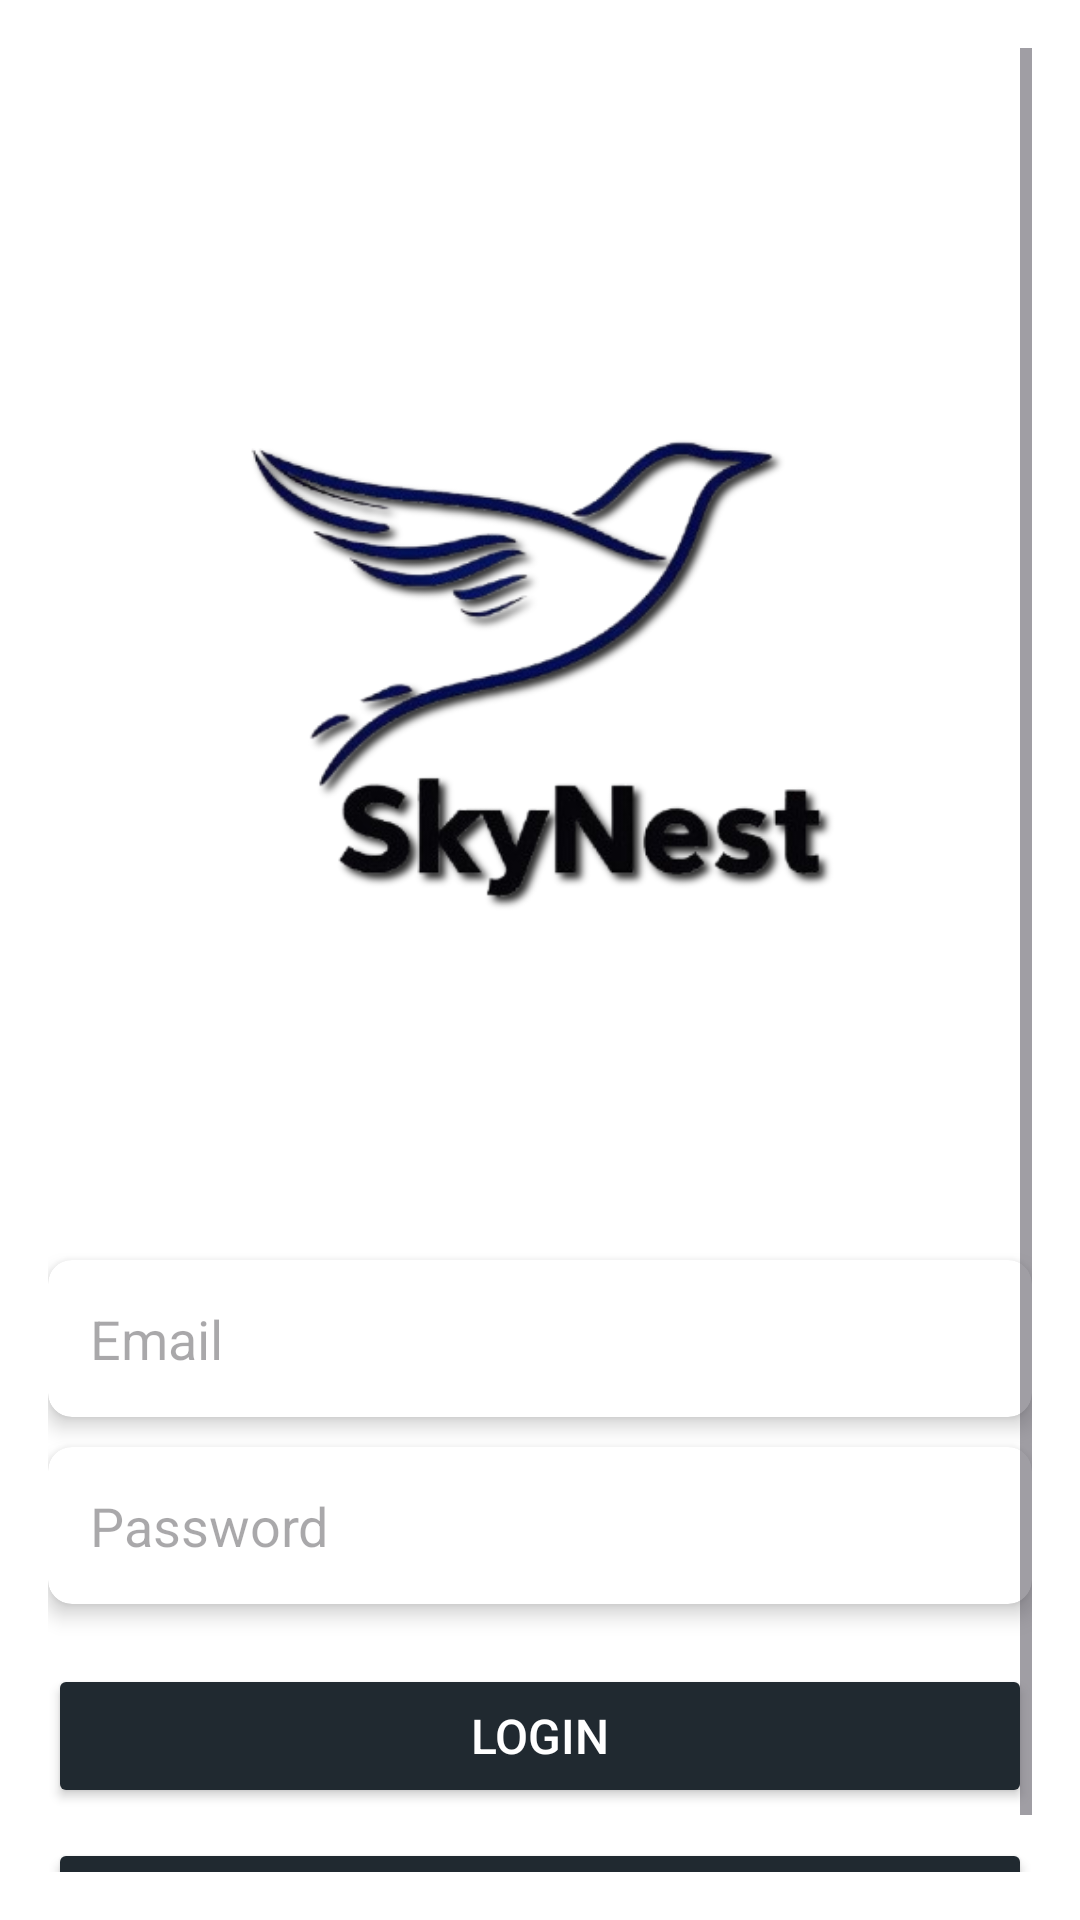

The Android layout XML behind this screen, and the referenced resources:
<!-- AndroidManifest.xml: application theme Theme.Hackthon24 -->
<!-- res/layout/activity_main.xml -->
<?xml version="1.0" encoding="utf-8"?>
<ScrollView
    xmlns:android="http://schemas.android.com/apk/res/android"
    xmlns:app="http://schemas.android.com/apk/res-auto"
    android:layout_width="match_parent"
    android:background="@color/white"
    android:layout_height="match_parent"
    android:padding="16dp">

    <LinearLayout
        android:layout_width="match_parent"
        android:layout_height="wrap_content"
        android:layout_marginTop="30dp"
        android:orientation="vertical">

        <ImageView
            android:layout_width="match_parent"
            android:layout_height="314dp"
            android:layout_gravity="center"
            android:layout_marginTop="20dp"
            android:src="@drawable/app_logo" />

        <androidx.cardview.widget.CardView
            android:layout_width="match_parent"
            android:layout_height="wrap_content"
            android:layout_marginTop="40dp"
            app:cardCornerRadius="8dp"
            app:cardElevation="4dp">

            <EditText
                android:id="@+id/emailEditText"
                android:layout_width="match_parent"
                android:layout_height="wrap_content"
                android:hint="Email"
                android:padding="14dp"
                android:background="@android:color/transparent"
                android:backgroundTint="@color/black"
                android:inputType="textEmailAddress" />
        </androidx.cardview.widget.CardView>

        <androidx.cardview.widget.CardView
            android:layout_width="match_parent"
            android:layout_height="wrap_content"
            android:layout_marginTop="10dp"
            app:cardCornerRadius="8dp"
            app:cardElevation="4dp">

            <EditText
                android:id="@+id/passwordEditText"
                android:layout_width="match_parent"
                android:layout_height="wrap_content"
                android:hint="Password"
                android:padding="14dp"
                android:background="@android:color/transparent"
                android:inputType="textPassword" />
        </androidx.cardview.widget.CardView>

        <Button
            android:id="@+id/loginButton"
            android:layout_width="match_parent"
            android:layout_height="wrap_content"
            android:layout_marginTop="20dp"
            android:padding="12dp"
            android:backgroundTint="@color/gray"
            android:text="Login"
            android:textColor="@android:color/white"
            android:textSize="16sp" />

        <Button
            android:id="@+id/signupButton"
            android:layout_width="match_parent"
            android:layout_height="wrap_content"
            android:layout_marginTop="10dp"
            android:backgroundTint="@color/gray"
            android:text="Sign Up"
            android:textColor="@android:color/white"
            android:textSize="16sp" />
    </LinearLayout>
</ScrollView>
<!-- resources referenced by this layout -->
<resources>
  <color name="black">#FF000000</color>
  <color name="gray">#202930</color> \
  <color name="white">#FFFFFFFF</color>
  <!-- drawable app_logo: png bitmap (drawable, 71261 bytes) -->
  <style name="Theme.Hackthon24" parent="Base.Theme.Hackthon24" />
  <style name="Base.Theme.Hackthon24" parent="Theme.Material3.DayNight.NoActionBar">
          
          
      </style>
</resources>
